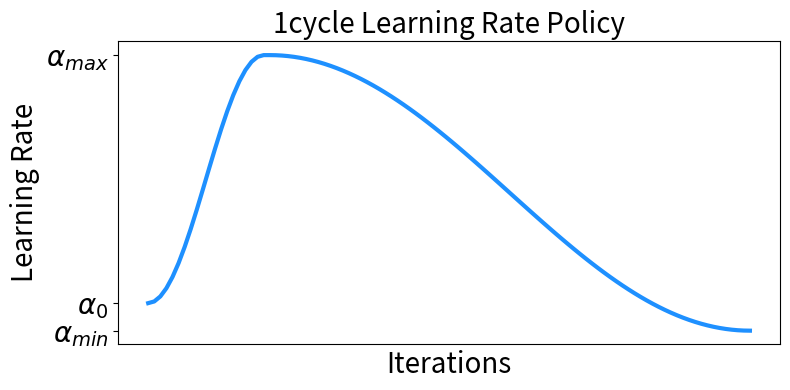

Source code (Python):
import numpy as np
import matplotlib.pyplot as plt


amax = 0.03
a0 = amax / 10
amin = amax / 10000


def annealing_cos(start, end, period_len):
    pct = np.linspace(0, 1, period_len)
    cos_out = np.cos(np.pi * pct) + 1
    return end + (start - end) / 2.0 * cos_out


xs = np.arange(0, 1, 0.01)
ys = np.concatenate((annealing_cos(a0, amax, 20), annealing_cos(amax, amin, 80)))
plt.plot(xs, ys, color='dodgerblue', lw=3)
plt.xlabel('Iterations', size=20)
plt.xticks([], [])
plt.ylabel('Learning Rate', size=20)
plt.yticks([amax, a0, amin],[r'$\alpha_{max}$', r'$\alpha_0$', r'$\alpha_{min}$'], size=20)
plt.title('1cycle Learning Rate Policy', size=20)
plt.gcf().set_size_inches(8, 4)
plt.tight_layout()
plt.show()
